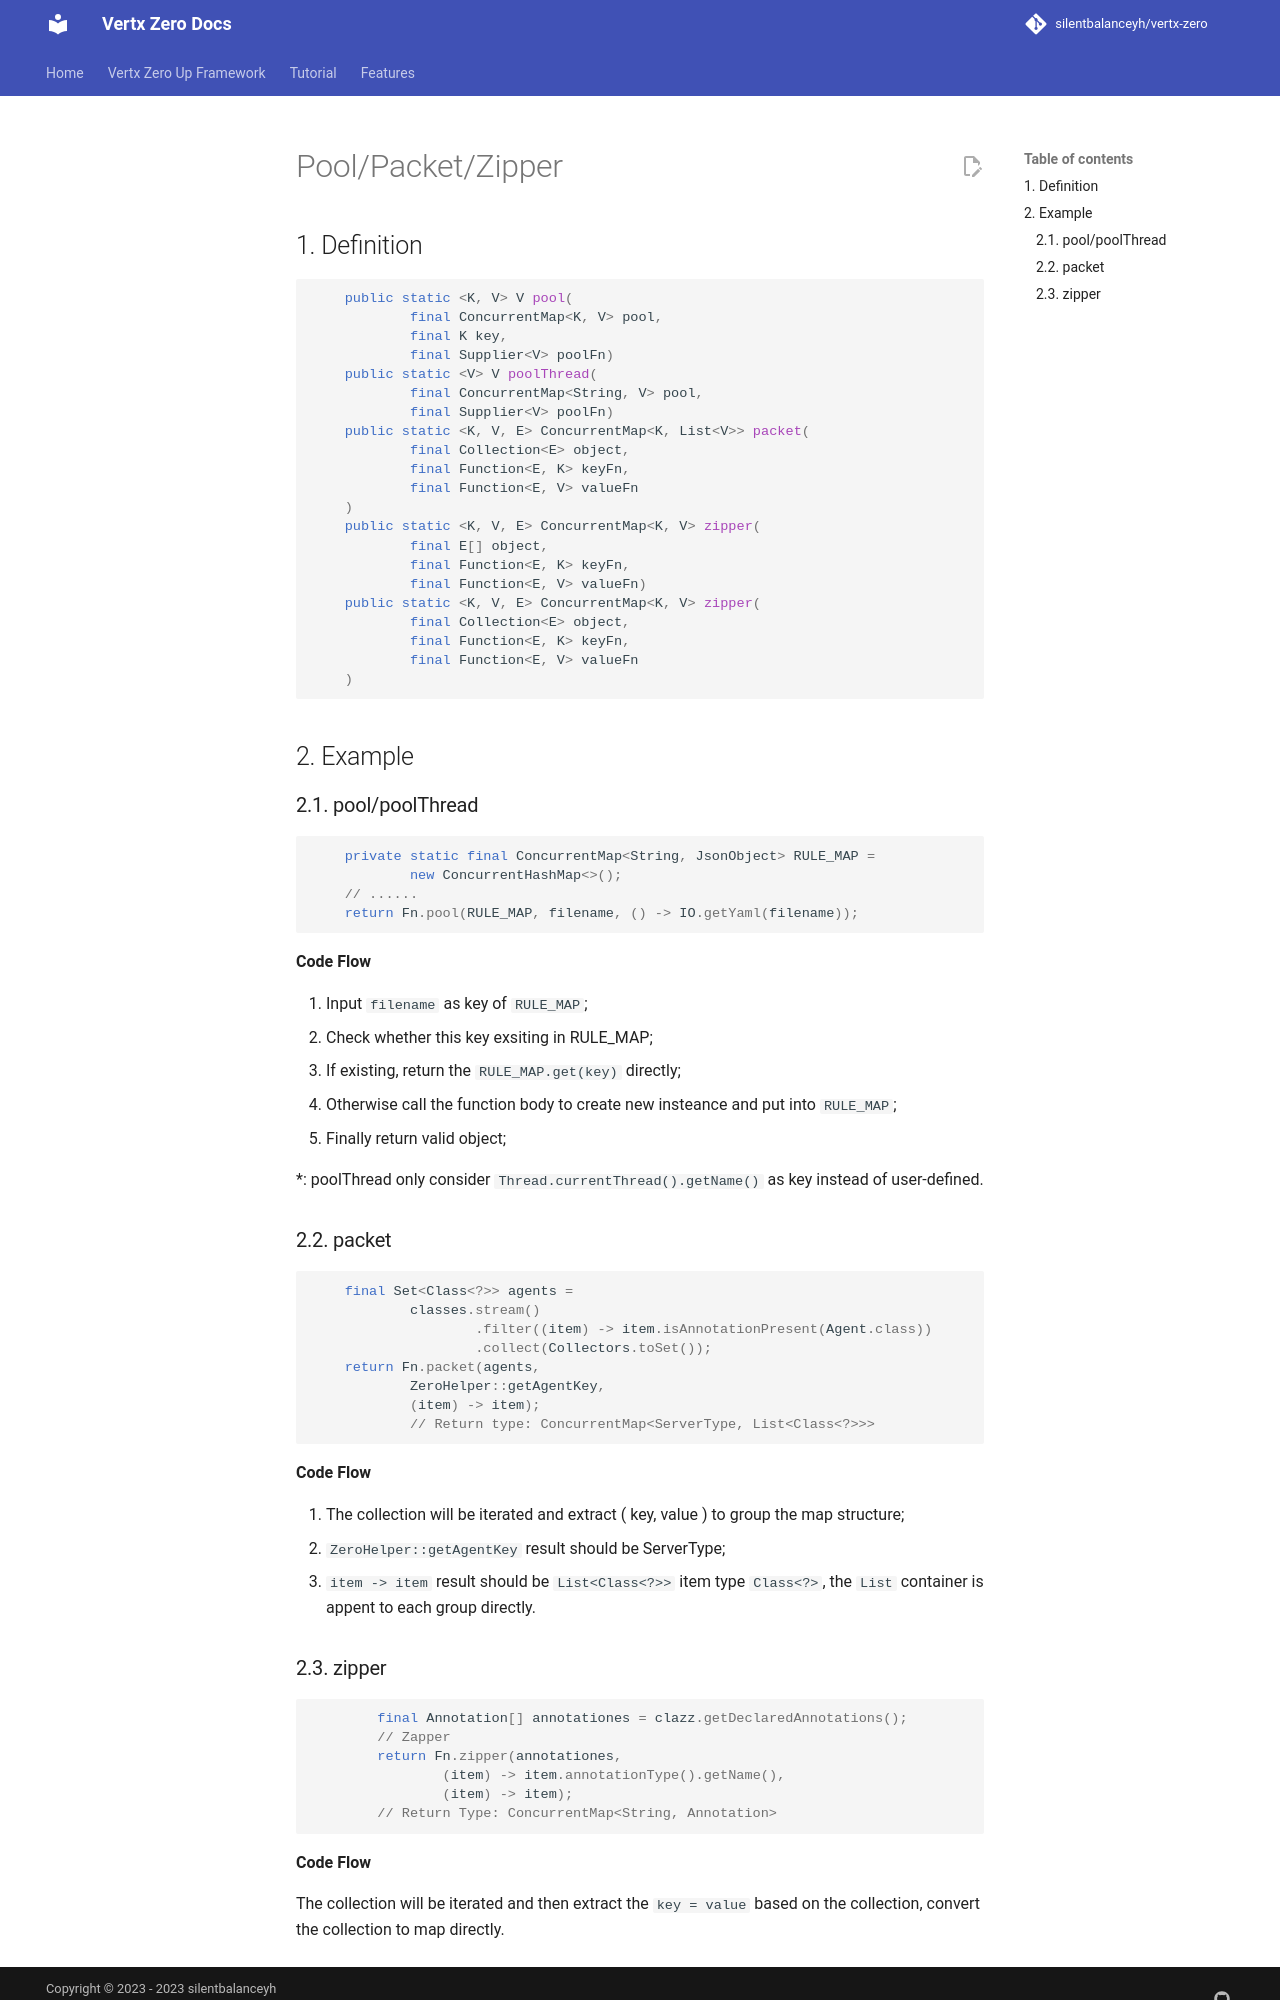

repository: silentbalanceyh/vertx-zero · page: zero-pool/index.html · generator: jekyll

# Pool/Packet/Zipper

## 1. Definition

```java
    public static <K, V> V pool(
            final ConcurrentMap<K, V> pool,
            final K key,
            final Supplier<V> poolFn)
    public static <V> V poolThread(
            final ConcurrentMap<String, V> pool,
            final Supplier<V> poolFn)
    public static <K, V, E> ConcurrentMap<K, List<V>> packet(
            final Collection<E> object,
            final Function<E, K> keyFn,
            final Function<E, V> valueFn
    )
    public static <K, V, E> ConcurrentMap<K, V> zipper(
            final E[] object,
            final Function<E, K> keyFn,
            final Function<E, V> valueFn)
    public static <K, V, E> ConcurrentMap<K, V> zipper(
            final Collection<E> object,
            final Function<E, K> keyFn,
            final Function<E, V> valueFn
    )
```

## 2. Example

### 2.1. pool/poolThread

```java
    private static final ConcurrentMap<String, JsonObject> RULE_MAP =
            new ConcurrentHashMap<>();
    // ......
    return Fn.pool(RULE_MAP, filename, () -> IO.getYaml(filename));
```

**Code Flow**

1. Input `filename` as key of `RULE_MAP`;
2. Check whether this key exsiting in RULE_MAP;
3. If existing, return the `RULE_MAP.get(key)` directly;
4. Otherwise call the function body to create new insteance and put into `RULE_MAP`;
5. Finally return valid object;

*: poolThread only consider `Thread.currentThread().getName()` as key instead of user-defined.

### 2.2. packet

```java
    final Set<Class<?>> agents =
            classes.stream()
                    .filter((item) -> item.isAnnotationPresent(Agent.class))
                    .collect(Collectors.toSet());
    return Fn.packet(agents,
            ZeroHelper::getAgentKey,
            (item) -> item); 
            // Return type: ConcurrentMap<ServerType, List<Class<?>>>
```

**Code Flow**

1. The collection will be iterated and extract ( key, value ) to group the map structure;
2. `ZeroHelper::getAgentKey` result should be ServerType;
3. `item -> item` result should be `List<Class<?>>` item type `Class<?>`, the `List` container is appent to each group
   directly.
